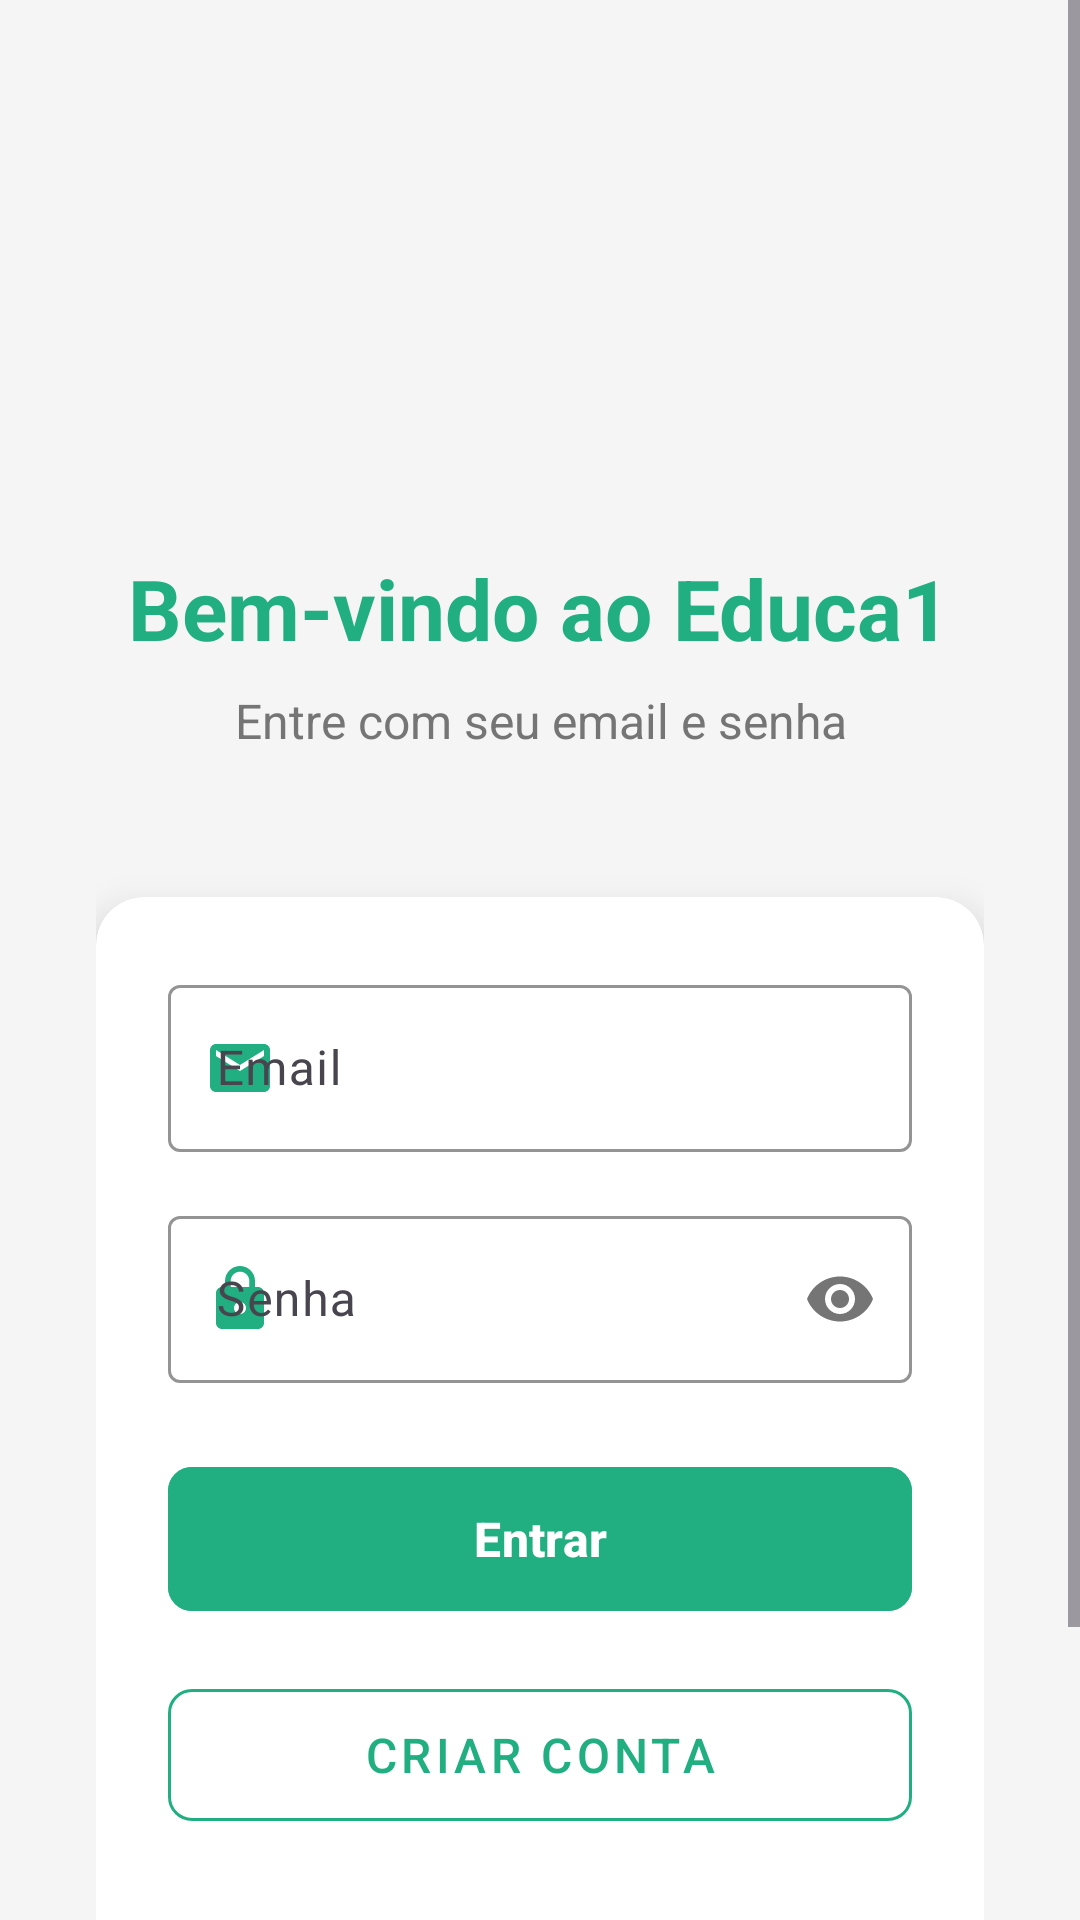

This screen was rendered from an Android layout file. Write that file and the resources it references.
<!-- AndroidManifest.xml: activity theme Theme.Edu -->
<!-- res/layout/activity_login.xml -->
<?xml version="1.0" encoding="utf-8"?>
<ScrollView xmlns:android="http://schemas.android.com/apk/res/android"
    xmlns:app="http://schemas.android.com/apk/res-auto"
    xmlns:tools="http://schemas.android.com/tools"
    android:layout_width="match_parent"
    android:layout_height="match_parent"
    android:background="@color/background_color"
    android:fillViewport="true"
    tools:context=".activitys.LoginActivity">

    <LinearLayout
        android:layout_width="match_parent"
        android:layout_height="wrap_content"
        android:orientation="vertical"
        android:gravity="center"
        android:padding="32dp">

        
        <ImageView
            android:id="@+id/ivLogo"
            android:layout_width="120dp"
            android:layout_height="120dp"
            android:layout_marginBottom="32dp"
            android:src="@mipmap/ic_launcher"
            android:contentDescription="Logo do Educa1" />

        
        <TextView
            android:id="@+id/tvTitulo"
            android:layout_width="wrap_content"
            android:layout_height="wrap_content"
            android:text="Bem-vindo ao Educa1"
            android:textSize="28sp"
            android:textStyle="bold"
            android:textColor="@color/primary_color"
            android:layout_marginBottom="8dp"
            android:gravity="center" />

        
        <TextView
            android:id="@+id/tvSubtitulo"
            android:layout_width="wrap_content"
            android:layout_height="wrap_content"
            android:text="@string/subtitle_login"
            android:textSize="16sp"
            android:textColor="@color/text_secondary"
            android:layout_marginBottom="48dp"
            android:gravity="center" />

        
        <androidx.cardview.widget.CardView
            android:layout_width="match_parent"
            android:layout_height="wrap_content"
            android:layout_marginBottom="32dp"
            app:cardCornerRadius="16dp"
            app:cardElevation="8dp"
            android:background="@android:color/white">

            <LinearLayout
                android:layout_width="match_parent"
                android:layout_height="wrap_content"
                android:orientation="vertical"
                android:padding="24dp">

                
                <com.google.android.material.textfield.TextInputLayout
                    android:id="@+id/tilEmail"
                    android:layout_width="match_parent"
                    android:layout_height="wrap_content"
                    android:layout_marginBottom="16dp"
                    android:hint="@string/hint_email"
                    app:boxStrokeColor="@color/primary_color"
                    app:hintTextColor="@color/primary_color"
                    app:startIconDrawable="@drawable/ic_email"
                    app:startIconTint="@color/primary_color">

                    <com.google.android.material.textfield.TextInputEditText
                        android:id="@+id/etEmail"
                        android:layout_width="match_parent"
                        android:layout_height="wrap_content"
                        android:inputType="textEmailAddress"
                        android:maxLines="1" />

                </com.google.android.material.textfield.TextInputLayout>

                
                <com.google.android.material.textfield.TextInputLayout
                    android:id="@+id/tilSenha"
                    android:layout_width="match_parent"
                    android:layout_height="wrap_content"
                    android:layout_marginBottom="24dp"
                    android:hint="@string/hint_password"
                    app:boxStrokeColor="@color/primary_color"
                    app:hintTextColor="@color/primary_color"
                    app:passwordToggleEnabled="true"
                    app:startIconDrawable="@drawable/ic_lock"
                    app:startIconTint="@color/primary_color">

                    <com.google.android.material.textfield.TextInputEditText
                        android:id="@+id/etSenha"
                        android:layout_width="match_parent"
                        android:layout_height="wrap_content"
                        android:inputType="textPassword"
                        android:maxLines="1" />

                </com.google.android.material.textfield.TextInputLayout>

                
                <com.google.android.material.button.MaterialButton
                    android:id="@+id/btnLogin"
                    android:layout_width="match_parent"
                    android:layout_height="56dp"
                    android:text="@string/btn_login"
                    android:textSize="16sp"
                    android:textStyle="bold"
                    android:textColor="@android:color/white"
                    android:backgroundTint="@color/primary_color"
                    app:cornerRadius="8dp"
                    android:layout_marginBottom="16dp" />

                
                <com.google.android.material.button.MaterialButton
                    android:id="@+id/btnRegistrar"
                    android:layout_width="match_parent"
                    android:layout_height="56dp"
                    android:text="@string/btn_register"
                    android:textSize="16sp"
                    android:textColor="@color/primary_color"
                    style="@style/Widget.MaterialComponents.Button.OutlinedButton"
                    app:strokeColor="@color/primary_color"
                    app:cornerRadius="8dp"
                    android:layout_marginBottom="16dp" />

                
                <TextView
                    android:id="@+id/tvInfo"
                    android:layout_width="match_parent"
                    android:layout_height="wrap_content"
                    android:text="@string/login_terms"
                    android:textSize="12sp"
                    android:textColor="@color/text_secondary"
                    android:gravity="center"
                    android:layout_marginTop="8dp" />

            </LinearLayout>

        </androidx.cardview.widget.CardView>

        
        <ProgressBar
            android:id="@+id/progressBar"
            style="?android:attr/progressBarStyle"
            android:layout_width="wrap_content"
            android:layout_height="wrap_content"
            android:visibility="gone"
            android:layout_marginTop="16dp" />

        
        <TextView
            android:id="@+id/tvCarregando"
            android:layout_width="wrap_content"
            android:layout_height="wrap_content"
            android:text="@string/loading_login"
            android:textSize="14sp"
            android:textColor="@color/primary_color"
            android:visibility="gone"
            android:layout_marginTop="8dp" />

    </LinearLayout>

</ScrollView>
<!-- resources referenced by this layout -->
<resources>
  <color name="background_color">#F5F5F5</color>
  <color name="primary_color">#21AF81</color>
  <color name="text_secondary">#757575</color>
  <!-- drawable ic_email (drawable) -->
  <vector xmlns:android="http://schemas.android.com/apk/res/android"
      android:width="24dp"
      android:height="24dp"
      android:viewportWidth="24"
      android:viewportHeight="24"
      android:tint="?attr/colorPrimary">
      <path
          android:fillColor="@android:color/black"
          android:pathData="M20,4L4,4c-1.1,0 -1.99,0.9 -1.99,2L2,18c0,1.1 0.9,2 2,2h16c1.1,0 2,-0.9 2,-2L22,6c0,-1.1 -0.9,-2 -2,-2zM20,8l-8,5 -8,-5L4,6l8,5 8,-5v2z"/>
  </vector>
  <!-- drawable ic_lock (drawable) -->
  <vector xmlns:android="http://schemas.android.com/apk/res/android"
      android:width="24dp"
      android:height="24dp"
      android:viewportWidth="24"
      android:viewportHeight="24"
      android:tint="?attr/colorPrimary">
      <path
          android:fillColor="@android:color/black"
          android:pathData="M18,8h-1L17,6c0,-2.76 -2.24,-5 -5,-5S7,3.24 7,6v2L6,8c-1.1,0 -2,0.9 -2,2v10c0,1.1 0.9,2 2,2h12c1.1,0 2,-0.9 2,-2L20,10c0,-1.1 -0.9,-2 -2,-2zM12,17c-1.1,0 -2,-0.9 -2,-2s0.9,-2 2,-2 2,0.9 2,2 -0.9,2 -2,2zM15.1,8L8.9,8L8.9,6c0,-1.71 1.39,-3.1 3.1,-3.1 1.71,0 3.1,1.39 3.1,3.1v2z"/>
  </vector>
  <string name="btn_login">Entrar</string>
  <string name="btn_register">Criar Conta</string>
  <string name="hint_email">Email</string>
  <string name="hint_password">Senha</string>
  <string name="loading_login">Fazendo login...</string>
  <string name="login_terms">Ao fazer login, você concorda com nossos Termos de Uso e Política de Privacidade</string>
  <string name="subtitle_login">Entre com seu email e senha</string>
  <style name="Theme.Edu" parent="Base.Theme.Edu" />
  <style name="Base.Theme.Edu" parent="Theme.Material3.DayNight.NoActionBar">
          
          <item name="colorPrimary">@color/primaria</item>
          <item name="colorPrimaryVariant">@color/primaria_variacao</item>
  
          <item name="colorSecondary">@color/primaria</item>
  
      </style>
  <color name="primaria">#21AF81</color>
  <color name="primaria_variacao">#1B7156</color>
</resources>
